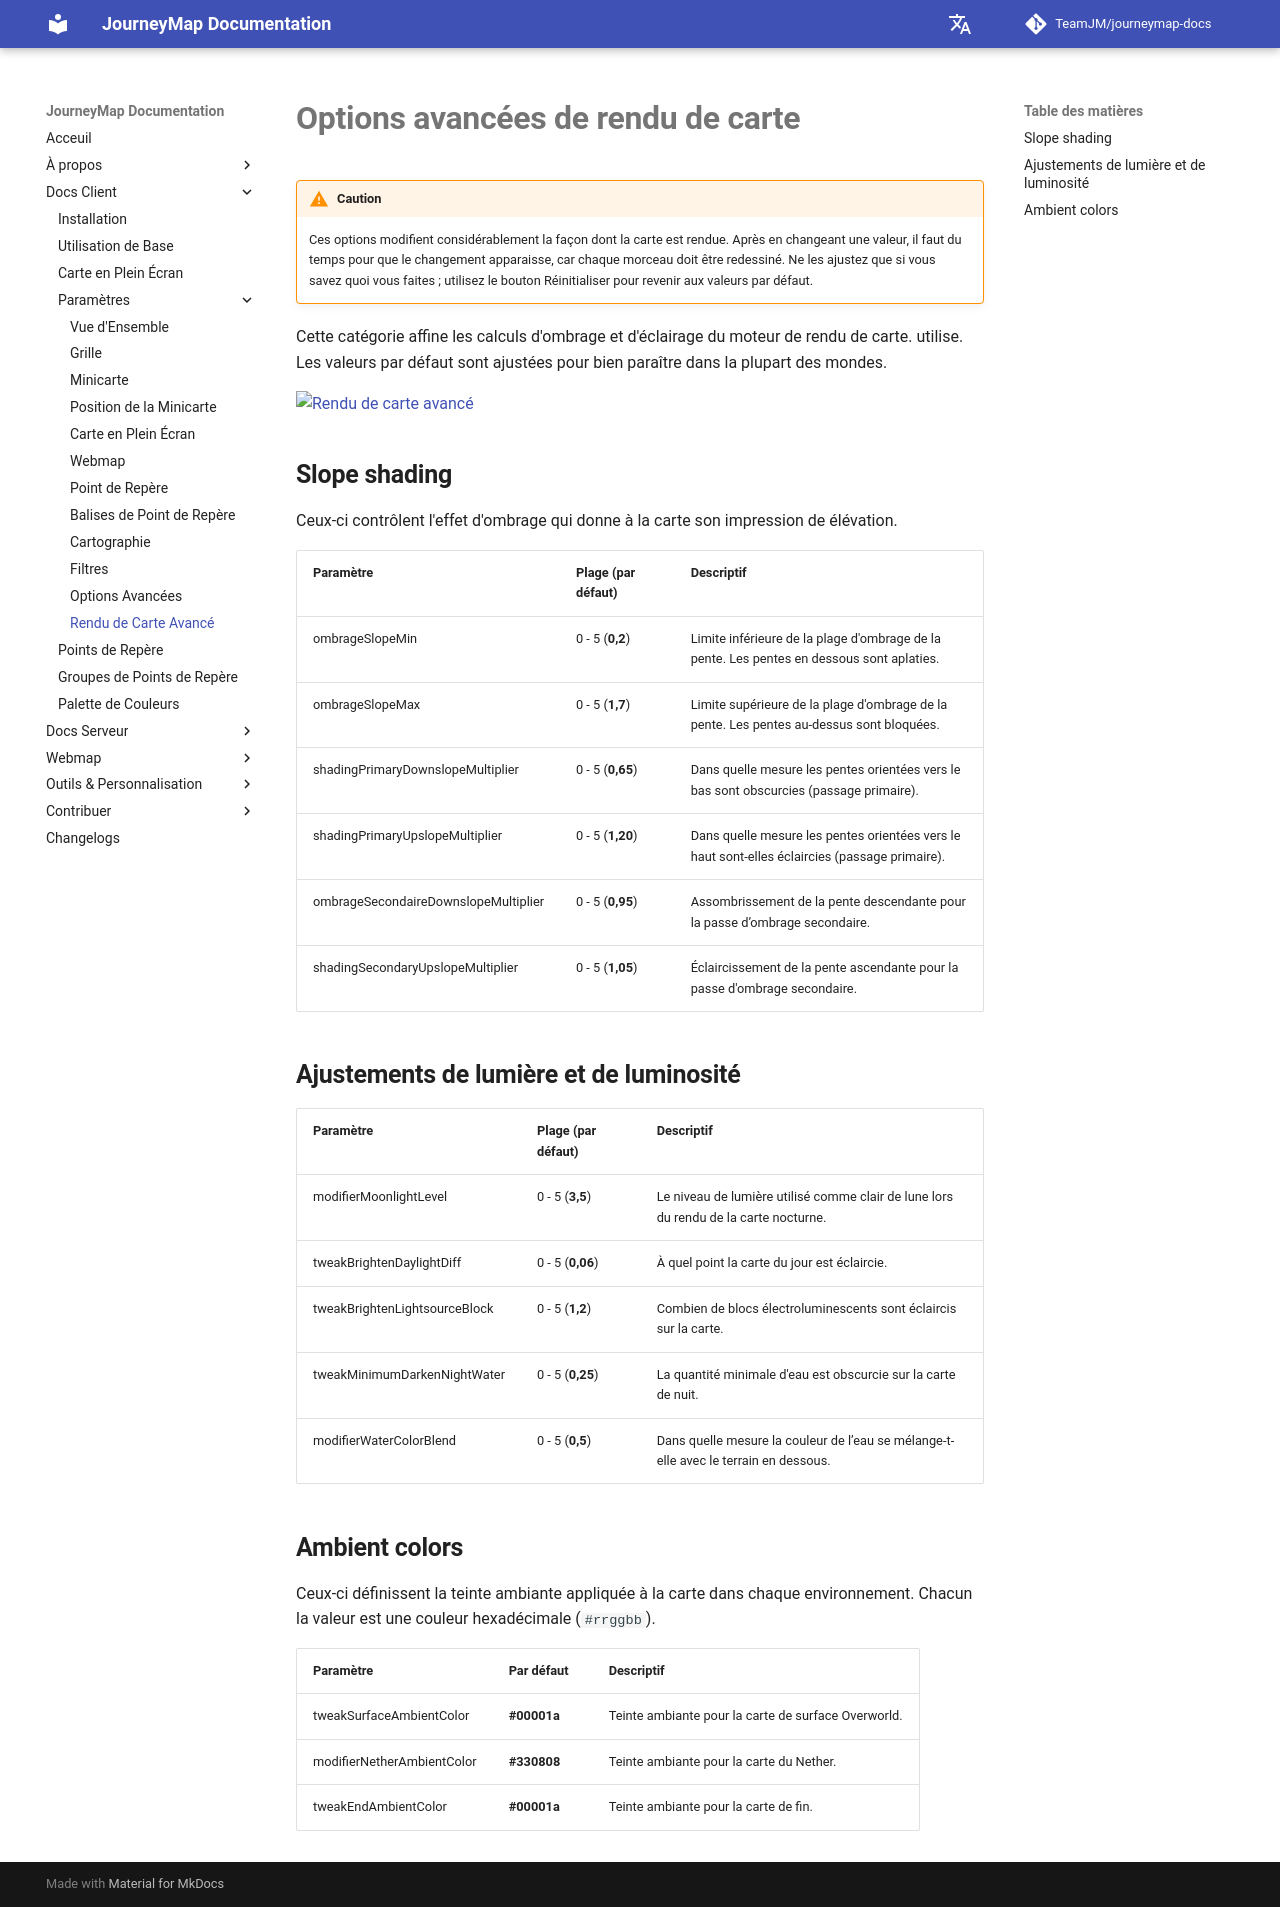

repository: TeamJM/journeymap-docs · page: 6.0.x/fr/client/settings/advanced-rendering/index.html · generator: mkdocs

# **Options avancées de rendu de carte**

!!! warning "Caution"

    Ces options modifient considérablement la façon dont la carte est rendue. Après
    en changeant une valeur, il faut du temps pour que le changement apparaisse, car
    chaque morceau doit être redessiné. Ne les ajustez que si vous savez quoi
    vous faites ; utilisez le bouton Réinitialiser pour revenir aux valeurs par défaut.

Cette catégorie affine les calculs d'ombrage et d'éclairage du moteur de rendu de carte.
utilise. Les valeurs par défaut sont ajustées pour bien paraître dans la plupart des mondes.

![Rendu de carte avancé](../../img/settings/client/advanced-rendering.png){: .center}

## **Slope shading**

Ceux-ci contrôlent l'effet d'ombrage qui donne à la carte son impression de
élévation.

| Paramètre | Plage (par défaut) | Descriptif |
|---------------------------------------------------|-------------------|-------------------------------------------------------------------------------------------------|
| ombrageSlopeMin | 0 - 5 (**0,2**) | Limite inférieure de la plage d'ombrage de la pente. Les pentes en dessous sont aplaties. |
| ombrageSlopeMax | 0 - 5 (**1,7**) | Limite supérieure de la plage d'ombrage de la pente. Les pentes au-dessus sont bloquées.   |
| shadingPrimaryDownslopeMultiplier | 0 - 5 (**0,65**) | Dans quelle mesure les pentes orientées vers le bas sont obscurcies (passage primaire).             |
| shadingPrimaryUpslopeMultiplier | 0 - 5 (**1,20**) | Dans quelle mesure les pentes orientées vers le haut sont-elles éclaircies (passage primaire).             |
| ombrageSecondaireDownslopeMultiplier | 0 - 5 (**0,95**) | Assombrissement de la pente descendante pour la passe d’ombrage secondaire.                      |
| shadingSecondaryUpslopeMultiplier | 0 - 5 (**1,05**) | Éclaircissement de la pente ascendante pour la passe d'ombrage secondaire.                      |

## **Ajustements de lumière et de luminosité**

| Paramètre | Plage (par défaut) | Descriptif |
|-------------------------------|---------|--------------------------------------------------------------------------------------|
| modifierMoonlightLevel | 0 - 5 (**3,5**) | Le niveau de lumière utilisé comme clair de lune lors du rendu de la carte nocturne.        |
| tweakBrightenDaylightDiff | 0 - 5 (**0,06**) | À quel point la carte du jour est éclaircie.                                    |
| tweakBrightenLightsourceBlock | 0 - 5 (**1,2**) | Combien de blocs électroluminescents sont éclaircis sur la carte.              |
| tweakMinimumDarkenNightWater | 0 - 5 (**0,25**) | La quantité minimale d'eau est obscurcie sur la carte de nuit.                 |
| modifierWaterColorBlend | 0 - 5 (**0,5**) | Dans quelle mesure la couleur de l’eau se mélange-t-elle avec le terrain en dessous.         |

## **Ambient colors**

Ceux-ci définissent la teinte ambiante appliquée à la carte dans chaque environnement. Chacun
la valeur est une couleur hexadécimale (`#rrggbb`).

| Paramètre | Par défaut | Descriptif |
|------------------------------|-------------|-------------------------------------------------------|
| tweakSurfaceAmbientColor | **#00001a** | Teinte ambiante pour la carte de surface Overworld.  |
| modifierNetherAmbientColor | **#330808** | Teinte ambiante pour la carte du Nether.             |
| tweakEndAmbientColor | **#00001a** | Teinte ambiante pour la carte de fin.                |
